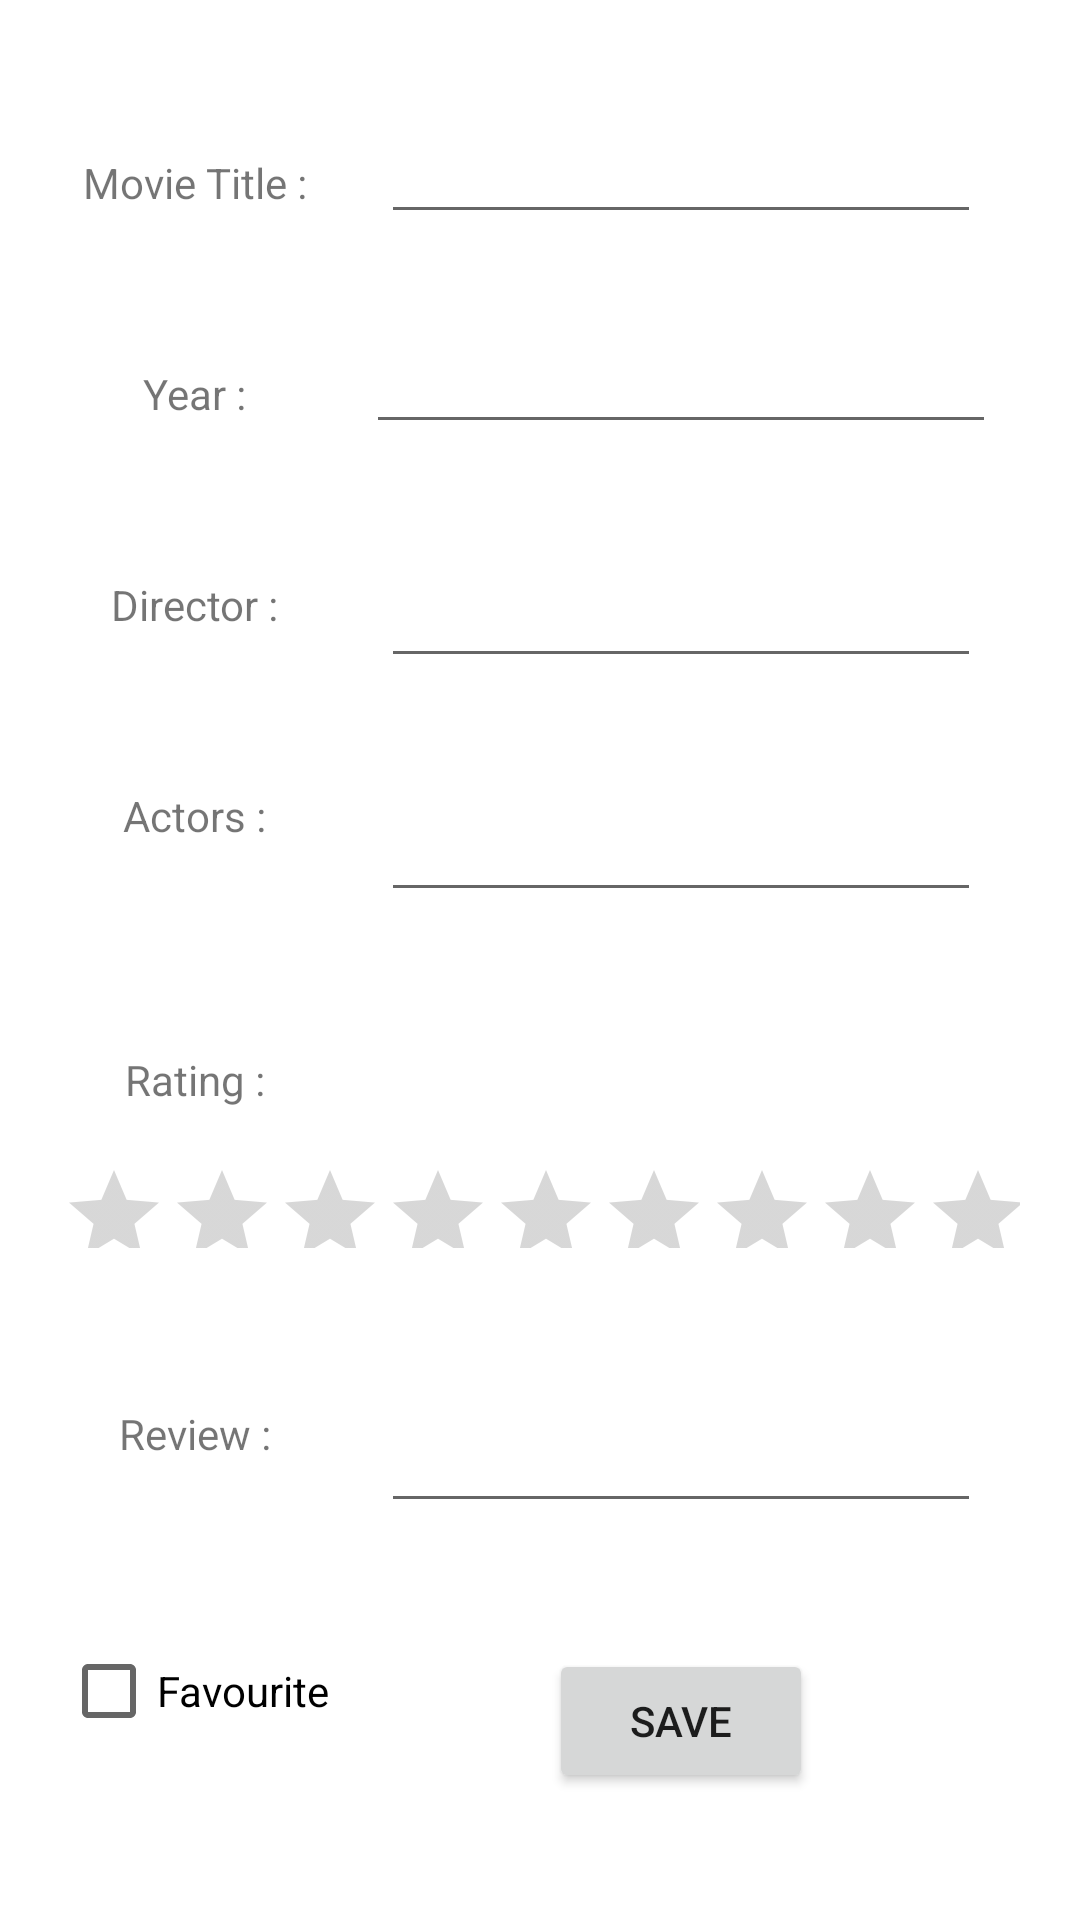

This screen was rendered from an Android layout file. Write that file and the resources it references.
<!-- AndroidManifest.xml: application theme Theme.MAD_CW2_w1790286 -->
<!-- res/layout/activity_edit_movies_two.xml -->
<?xml version="1.0" encoding="utf-8"?>
<androidx.constraintlayout.widget.ConstraintLayout xmlns:android="http://schemas.android.com/apk/res/android"
    xmlns:app="http://schemas.android.com/apk/res-auto"
    xmlns:tools="http://schemas.android.com/tools"
    android:layout_width="match_parent"
    android:layout_height="match_parent"
    tools:context=".EditMoviesTwo">

    <androidx.constraintlayout.widget.Guideline
        android:id="@+id/guideline1"
        android:layout_width="wrap_content"
        android:layout_height="wrap_content"
        android:orientation="vertical"
        app:layout_constraintGuide_percent="0.05" />

    <androidx.constraintlayout.widget.Guideline
        android:id="@+id/guideline2"
        android:layout_width="wrap_content"
        android:layout_height="wrap_content"
        android:orientation="vertical"
        app:layout_constraintGuide_percent="0.95" />

    <androidx.constraintlayout.widget.Guideline
        android:id="@+id/guideline3"
        android:layout_width="wrap_content"
        android:layout_height="wrap_content"
        android:orientation="vertical"
        app:layout_constraintGuide_percent="0.31" />

    <TextView
        android:id="@+id/review_txt_view_movie_edit_two"
        android:layout_width="wrap_content"
        android:layout_height="wrap_content"
        android:text="Review :"
        app:layout_constraintBottom_toTopOf="@+id/fav_check_box_movie_edit_two"
        app:layout_constraintEnd_toStartOf="@+id/guideline3"
        app:layout_constraintStart_toStartOf="@+id/guideline1"
        app:layout_constraintTop_toBottomOf="@+id/rating_bar_movie_edit_two" />

    <TextView
        android:id="@+id/actors_txt_view_movie_edit_two"
        android:layout_width="wrap_content"
        android:layout_height="wrap_content"
        android:layout_weight="1"
        android:text="Actors :"
        app:layout_constraintBottom_toTopOf="@+id/guideline5"
        app:layout_constraintEnd_toStartOf="@+id/guideline3"
        app:layout_constraintStart_toStartOf="@+id/guideline1"
        app:layout_constraintTop_toBottomOf="@+id/director_txt_view_movie_edit_two" />

    <TextView
        android:id="@+id/year_txt_view_movie_edit_two"
        android:layout_width="wrap_content"
        android:layout_height="wrap_content"
        android:layout_weight="1"
        android:text="Year :"
        app:layout_constraintBottom_toTopOf="@+id/director_txt_view_movie_edit_two"
        app:layout_constraintEnd_toStartOf="@+id/guideline3"
        app:layout_constraintStart_toStartOf="@+id/guideline1"
        app:layout_constraintTop_toBottomOf="@+id/title_txt_view_movie_edit_two" />

    <CheckBox
        android:id="@+id/fav_check_box_movie_edit_two"
        android:layout_width="wrap_content"
        android:layout_height="wrap_content"
        android:text="Favourite"
        app:layout_constraintBottom_toBottomOf="parent"
        app:layout_constraintEnd_toStartOf="@+id/guideline3"
        app:layout_constraintStart_toStartOf="@+id/guideline1"
        app:layout_constraintTop_toBottomOf="@+id/review_txt_view_movie_edit_two" />

    <TextView
        android:id="@+id/director_txt_view_movie_edit_two"
        android:layout_width="wrap_content"
        android:layout_height="wrap_content"
        android:layout_weight="1"
        android:text="Director :"
        app:layout_constraintBottom_toTopOf="@+id/actors_txt_view_movie_edit_two"
        app:layout_constraintEnd_toStartOf="@+id/guideline3"
        app:layout_constraintStart_toStartOf="@+id/guideline1"
        app:layout_constraintTop_toBottomOf="@+id/year_txt_view_movie_edit_two" />

    <TextView
        android:id="@+id/title_txt_view_movie_edit_two"
        android:layout_width="wrap_content"
        android:layout_height="wrap_content"
        android:layout_weight="1"
        android:text="Movie Title :"
        app:layout_constraintBottom_toTopOf="@+id/year_txt_view_movie_edit_two"
        app:layout_constraintEnd_toStartOf="@+id/guideline3"
        app:layout_constraintStart_toStartOf="@+id/guideline1"
        app:layout_constraintTop_toTopOf="parent" />

    <EditText
        android:id="@+id/title_txt_edit_movie_edit_two"
        android:layout_width="200dp"
        android:layout_height="wrap_content"
        android:fontFamily="sans-serif-medium"
        android:gravity="center"
        android:importantForAutofill="no"
        android:inputType="textPersonName"
        android:textSize="24sp"
        app:layout_constraintBottom_toTopOf="@+id/year_txt_edit_movie_edit_two"
        app:layout_constraintEnd_toStartOf="@+id/guideline2"
        app:layout_constraintStart_toStartOf="@+id/guideline3"
        app:layout_constraintTop_toTopOf="parent"
        tools:ignore="LabelFor" />

    <EditText
        android:id="@+id/year_txt_edit_movie_edit_two"
        android:layout_width="wrap_content"
        android:layout_height="wrap_content"
        android:layout_weight="1"
        android:ems="10"
        android:inputType="number"
        android:maxLength="4"
        app:layout_constraintBottom_toTopOf="@+id/director_txt_edit_movie_edit_two"
        app:layout_constraintEnd_toStartOf="@+id/guideline2"
        app:layout_constraintStart_toStartOf="@+id/guideline3"
        app:layout_constraintTop_toBottomOf="@+id/title_txt_edit_movie_edit_two" />

    <EditText
        android:id="@+id/director_txt_edit_movie_edit_two"
        android:layout_width="200dp"
        android:layout_height="wrap_content"
        android:fontFamily="sans-serif-medium"
        android:gravity="center"
        android:importantForAutofill="no"
        android:inputType="textPersonName"
        android:textSize="24sp"
        app:layout_constraintBottom_toTopOf="@+id/actors_txt_edit_movie_edit_two"
        app:layout_constraintEnd_toStartOf="@+id/guideline2"
        app:layout_constraintStart_toStartOf="@+id/guideline3"
        app:layout_constraintTop_toBottomOf="@+id/year_txt_edit_movie_edit_two"
        tools:ignore="LabelFor" />

    <EditText
        android:id="@+id/actors_txt_edit_movie_edit_two"
        android:layout_width="200dp"
        android:layout_height="wrap_content"
        android:fontFamily="sans-serif-medium"
        android:gravity="center"
        android:importantForAutofill="no"
        android:inputType="textPersonName"
        android:textSize="24sp"
        app:layout_constraintBottom_toTopOf="@+id/guideline5"
        app:layout_constraintEnd_toStartOf="@+id/guideline2"
        app:layout_constraintStart_toStartOf="@+id/guideline3"
        app:layout_constraintTop_toBottomOf="@+id/director_txt_edit_movie_edit_two"
        tools:ignore="LabelFor" />

    <TextView
        android:id="@+id/rating_txt_view_movie_edit_two"
        android:layout_width="wrap_content"
        android:layout_height="wrap_content"
        android:layout_weight="1"
        android:text="Rating :"
        app:layout_constraintBottom_toTopOf="@+id/rating_bar_movie_edit_two"
        app:layout_constraintEnd_toStartOf="@+id/guideline3"
        app:layout_constraintStart_toStartOf="@+id/guideline1"
        app:layout_constraintTop_toTopOf="@+id/guideline5" />

    <RatingBar
        android:id="@+id/rating_bar_movie_edit_two"
        style="@style/Widget.AppCompat.RatingBar.Indicator"
        android:layout_width="320dp"
        android:layout_height="29dp"
        android:isIndicator="false"
        android:numStars="10"
        android:progressTint="#FFFF00"
        android:stepSize="1"
        app:layout_constraintBottom_toTopOf="@+id/guideline6"
        app:layout_constraintEnd_toStartOf="@+id/guideline2"
        app:layout_constraintStart_toStartOf="@+id/guideline1" />

    <EditText
        android:id="@+id/review_txt_edit_movie_edit_two"
        android:layout_width="200dp"
        android:layout_height="wrap_content"
        android:fontFamily="sans-serif-medium"
        android:gravity="center"
        android:importantForAutofill="no"
        android:inputType="textPersonName"
        android:textSize="24sp"
        app:layout_constraintBottom_toTopOf="@+id/save_btn_movie_edit_two"
        app:layout_constraintEnd_toStartOf="@+id/guideline2"
        app:layout_constraintStart_toStartOf="@+id/guideline3"
        app:layout_constraintTop_toBottomOf="@+id/rating_bar_movie_edit_two"
        tools:ignore="LabelFor" />

    <Button
        android:id="@+id/save_btn_movie_edit_two"
        android:layout_width="wrap_content"
        android:layout_height="wrap_content"
        android:text="Save"
        app:layout_constraintBottom_toBottomOf="parent"
        app:layout_constraintEnd_toStartOf="@+id/guideline2"
        app:layout_constraintStart_toStartOf="@+id/guideline3"
        app:layout_constraintTop_toBottomOf="@+id/review_txt_edit_movie_edit_two" />

    <androidx.constraintlayout.widget.Guideline
        android:id="@+id/guideline5"
        android:layout_width="wrap_content"
        android:layout_height="wrap_content"
        android:orientation="horizontal"
        app:layout_constraintGuide_percent="0.52" />

    <androidx.constraintlayout.widget.Guideline
        android:id="@+id/guideline6"
        android:layout_width="wrap_content"
        android:layout_height="wrap_content"
        android:orientation="horizontal"
        app:layout_constraintGuide_percent="0.65" />

</androidx.constraintlayout.widget.ConstraintLayout>
<!-- resources referenced by this layout -->
<resources>
  <style name="Theme.MAD_CW2_w1790286" parent="Theme.MaterialComponents.DayNight.DarkActionBar">
          
          <item name="colorPrimary">@color/purple_500</item>
          <item name="colorPrimaryVariant">@color/purple_700</item>
          <item name="colorOnPrimary">@color/white</item>
          
          <item name="colorSecondary">@color/teal_200</item>
          <item name="colorSecondaryVariant">@color/teal_700</item>
          <item name="colorOnSecondary">@color/black</item>
          
          <item name="android:statusBarColor" tools:targetApi="l">?attr/colorPrimaryVariant</item>
          
      </style>
  <!-- not gathered from this repository: default colours our renderer supplied (Android Studio template values) -->
  <color name="purple_500">#FF6200EE</color>
  <color name="purple_700">#FF3700B3</color>
  <color name="teal_200">#FF03DAC5</color>
  <color name="teal_700">#FF018786</color>
  <color name="black">#FF000000</color>
  <color name="white">#FFFFFFFF</color>
</resources>
